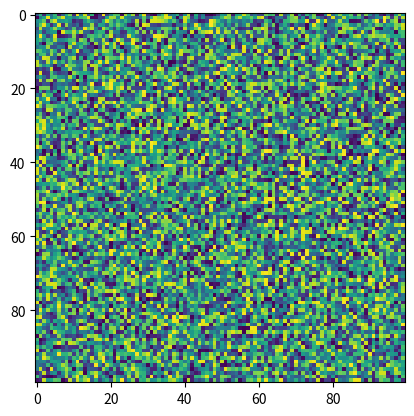

Write Python code to recreate this figure.
import matplotlib.pyplot as plt
import numpy as np
X = np.random.rand(100, 100)
plt.imshow(X, resample=None, data=None, filterrad=4.0, filternorm=True, url=None)
